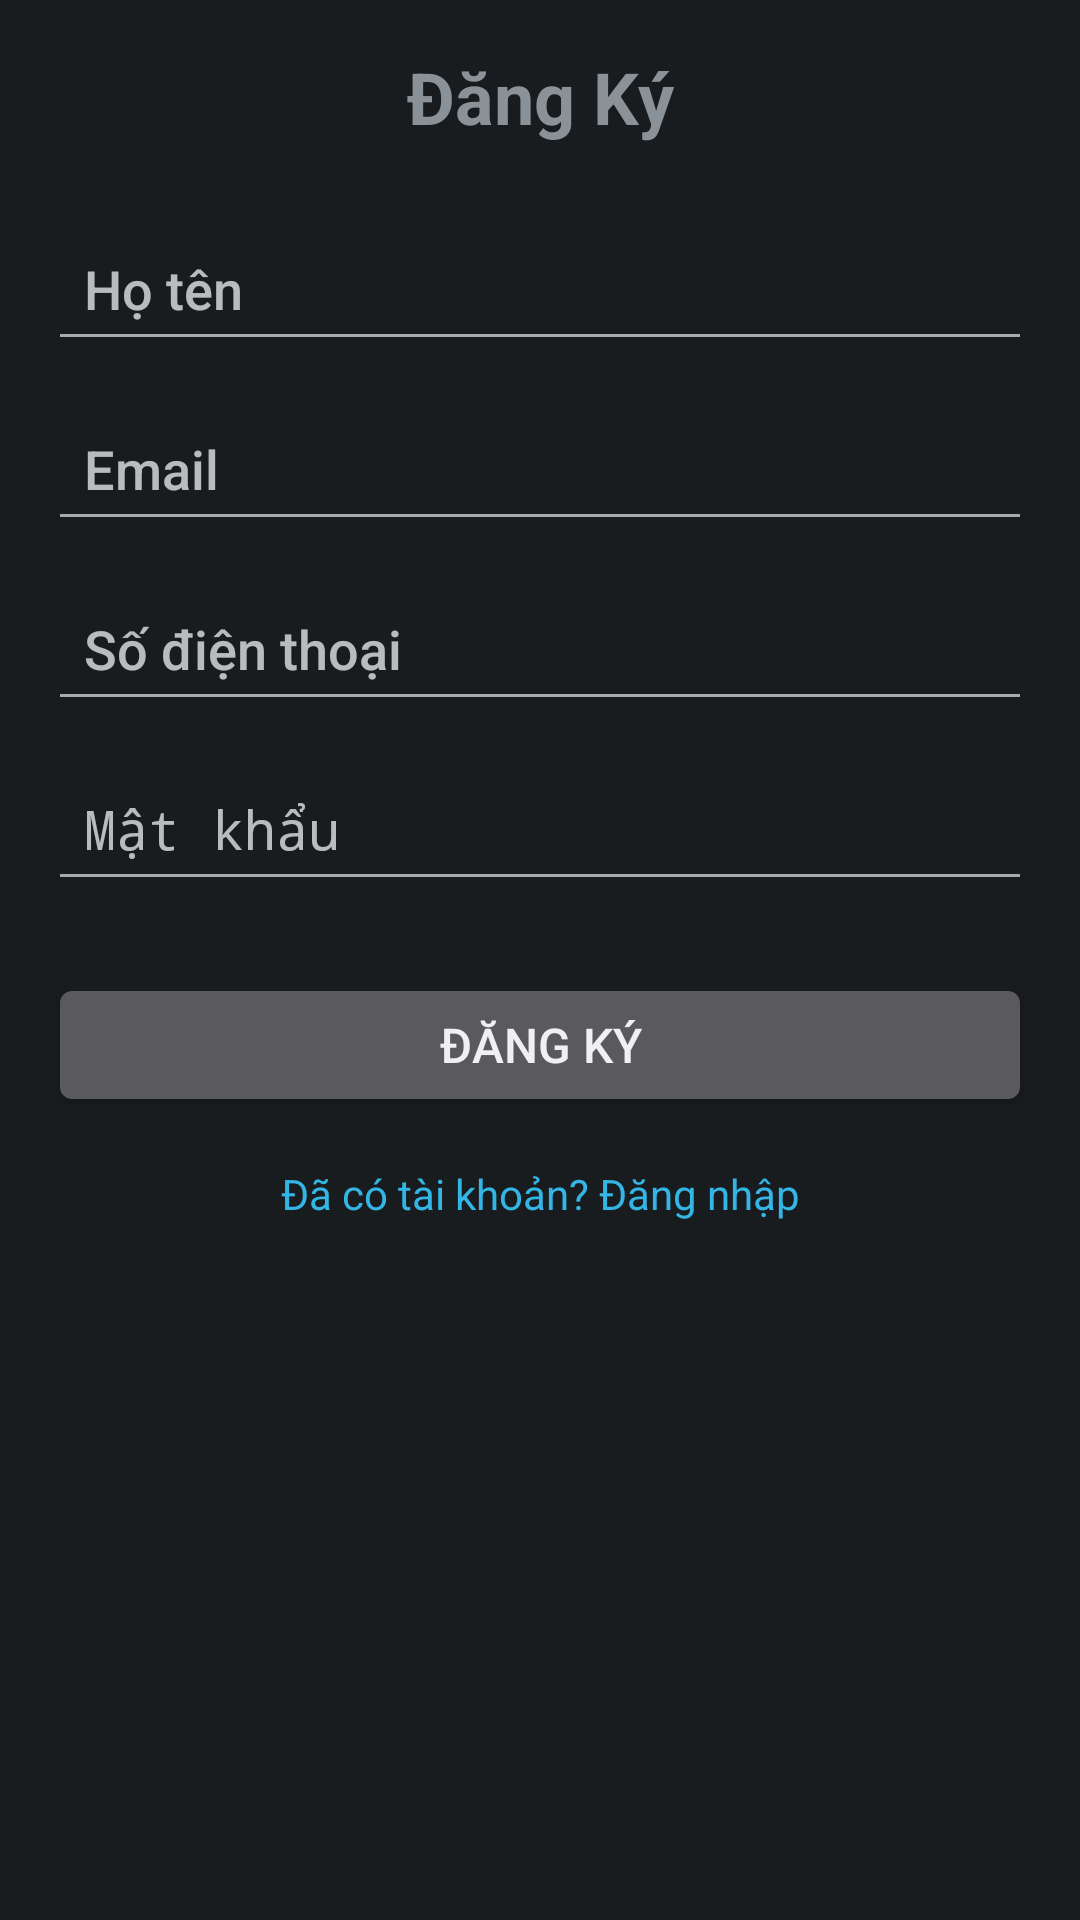

Produce the Android XML layout that renders to this screen, including the resource entries it uses.
<!-- AndroidManifest.xml: application theme android:Theme.DeviceDefault -->
<!-- res/layout/fragment_register.xml -->
<?xml version="1.0" encoding="utf-8"?>
<LinearLayout xmlns:android="http://schemas.android.com/apk/res/android"
    android:layout_width="match_parent"
    android:layout_height="match_parent"
    android:orientation="vertical"
    android:padding="16dp">

    <ProgressBar
        android:id="@+id/progressBar"
        android:layout_width="wrap_content"
        android:layout_height="wrap_content"
        android:layout_gravity="center"
        android:visibility="gone" />

    <ScrollView
        android:layout_width="match_parent"
        android:layout_height="match_parent">

        <LinearLayout
            android:layout_width="match_parent"
            android:layout_height="wrap_content"
            android:orientation="vertical">

            <TextView
                android:layout_width="match_parent"
                android:layout_height="wrap_content"
                android:text="Đăng Ký"
                android:textSize="24sp"
                android:textStyle="bold"
                android:gravity="center"
                android:layout_marginBottom="24dp" />

            <EditText
                android:id="@+id/etFullName"
                android:layout_width="match_parent"
                android:layout_height="48dp"
                android:hint="Họ tên"
                android:inputType="text"
                android:padding="12dp"
                android:layout_marginBottom="12dp"
                android:backgroundTint="@android:color/darker_gray" />

            <EditText
                android:id="@+id/etEmail"
                android:layout_width="match_parent"
                android:layout_height="48dp"
                android:hint="Email"
                android:inputType="textEmailAddress"
                android:padding="12dp"
                android:layout_marginBottom="12dp"
                android:backgroundTint="@android:color/darker_gray" />

            <EditText
                android:id="@+id/etPhone"
                android:layout_width="match_parent"
                android:layout_height="48dp"
                android:hint="Số điện thoại"
                android:inputType="phone"
                android:padding="12dp"
                android:layout_marginBottom="12dp"
                android:backgroundTint="@android:color/darker_gray" />

            <EditText
                android:id="@+id/etPassword"
                android:layout_width="match_parent"
                android:layout_height="48dp"
                android:hint="Mật khẩu"
                android:inputType="textPassword"
                android:padding="12dp"
                android:layout_marginBottom="24dp"
                android:backgroundTint="@android:color/darker_gray" />

            <Button
                android:id="@+id/btnRegister"
                android:layout_width="match_parent"
                android:layout_height="48dp"
                android:text="Đăng Ký"
                android:textSize="16sp" />

            <TextView
                android:id="@+id/tvLogin"
                android:layout_width="match_parent"
                android:layout_height="wrap_content"
                android:text="Đã có tài khoản? Đăng nhập"
                android:textAlignment="center"
                android:layout_marginTop="16dp"
                android:textColor="@android:color/holo_blue_light" />

        </LinearLayout>

    </ScrollView>

</LinearLayout>
<!-- resources referenced by this layout -->
<resources>

</resources>
